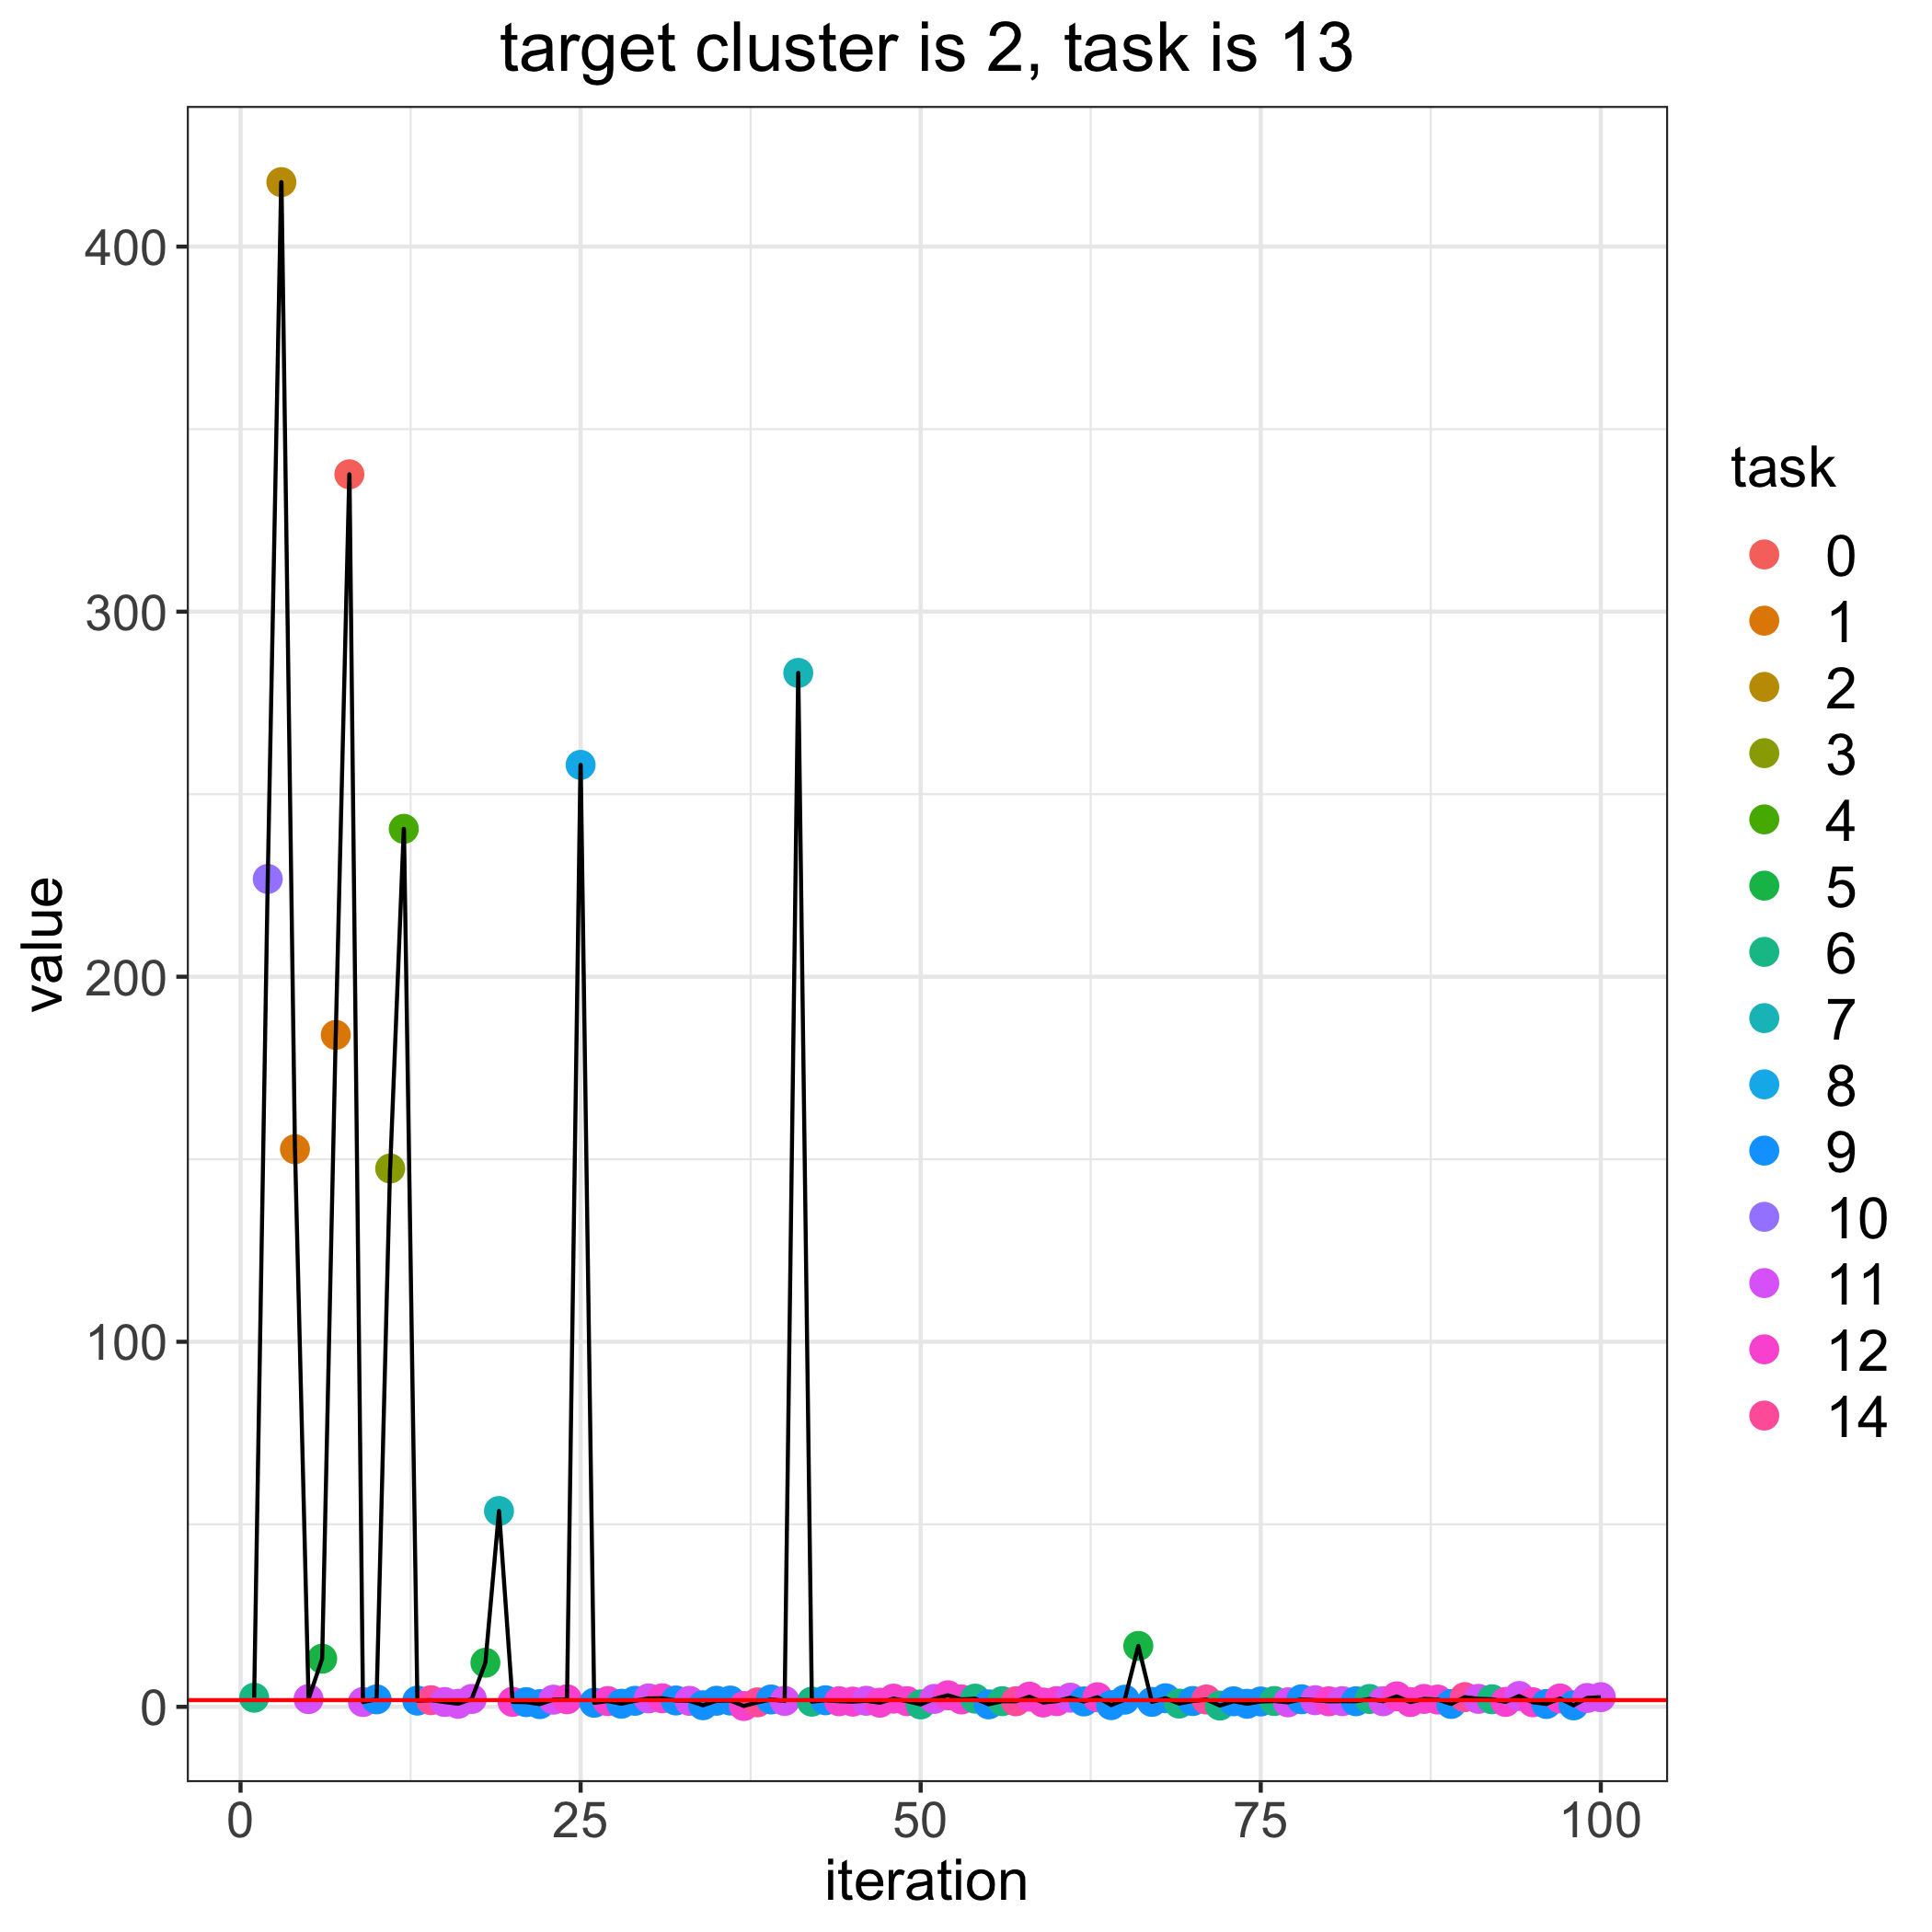

The data file committed next to this chart (first rows):
, losses, bandit_selects
0, 1.838, 
1, 2.497, 6.0
2, 226.8, 10.0
3, 417.7, 2.0
4, 152.8, 1.0
5, 2.126, 11.0
6, 13.19, 5.0
7, 184.1, 1.0
8, 337.6, 0.0
9, 1.318, 11.0
10, 2.048, 9.0
11, 147.5, 3.0
12, 240.5, 4.0
13, 1.701, 9.0
14, 1.821, 14.0
15, 1.324, 11.0
16, 0.8416, 11.0
17, 2.168, 11.0
18, 12.09, 5.0
19, 53.64, 7.0
20, 1.361, 12.0
21, 1.289, 9.0
22, 0.7468, 9.0
23, 1.963, 11.0
24, 2.076, 12.0
25, 258, 8.0
26, 1.116, 9.0
27, 1.574, 12.0
28, 0.852, 9.0
29, 1.653, 9.0
30, 2.313, 11.0
31, 2.344, 12.0
32, 1.742, 9.0
33, 1.644, 11.0
34, 0.4406, 9.0
35, 1.665, 9.0
36, 1.724, 9.0
37, 0.2357, 12.0
38, 1.231, 14.0
39, 2.02, 9.0
40, 1.615, 11.0
41, 283.2, 7.0
42, 1.423, 6.0
43, 1.804, 9.0
44, 1.541, 12.0
45, 1.434, 12.0
46, 1.659, 11.0
47, 1.132, 12.0
48, 2.245, 12.0
49, 1.554, 12.0
50, 0.6606, 6.0
51, 2.17, 11.0
52, 3.162, 12.0
53, 2.027, 12.0
54, 2.244, 6.0
55, 0.6808, 9.0
56, 1.552, 6.0
57, 1.527, 14.0
58, 2.786, 12.0
59, 1.19, 12.0
... 41 more rows
